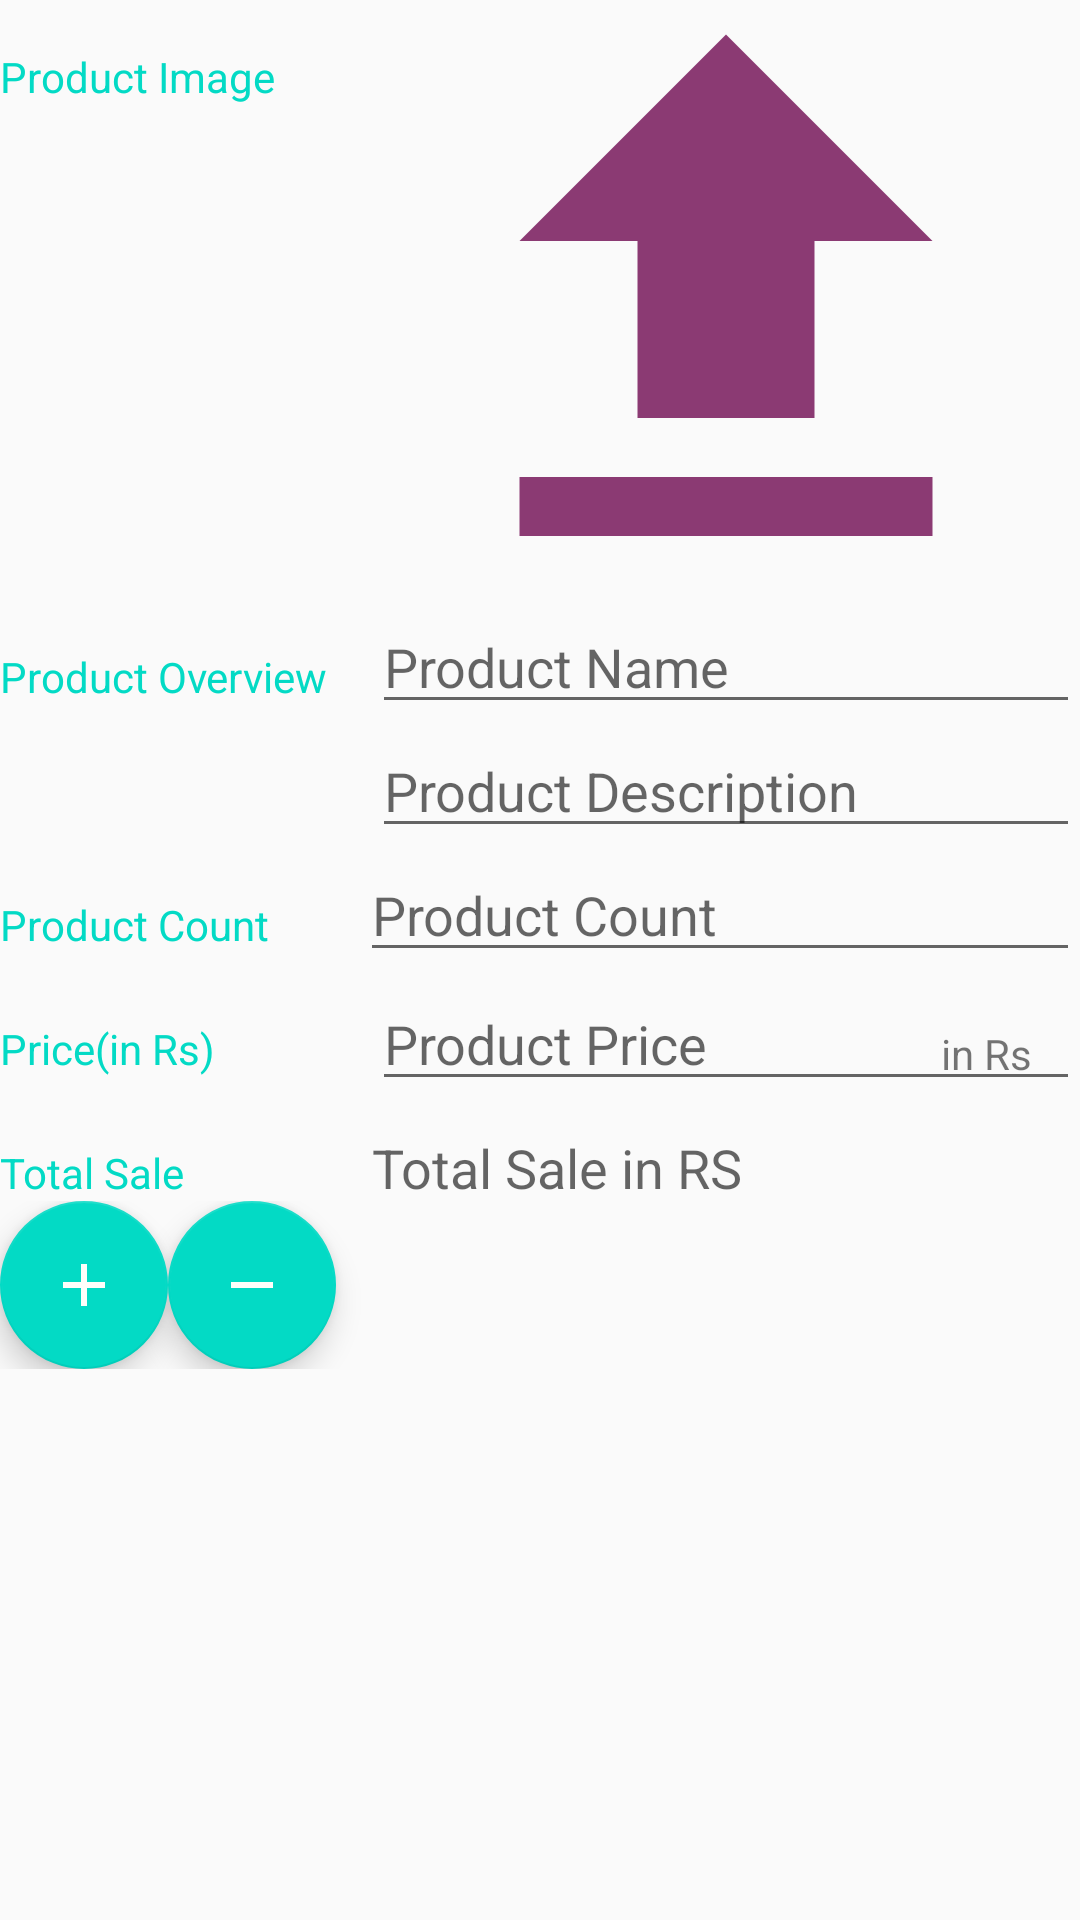

The Android layout XML behind this screen, and the referenced resources:
<!-- AndroidManifest.xml: activity theme EditorTheme -->
<!-- res/layout/activity_editor.xml -->
<?xml version="1.0" encoding="utf-8"?>
<LinearLayout xmlns:android="http://schemas.android.com/apk/res/android"
    xmlns:app="http://schemas.android.com/apk/res-auto"
    xmlns:tools="http://schemas.android.com/tools"
    android:layout_width="match_parent"
    android:layout_height="match_parent"
    android:orientation="vertical"
    tools:context=".EditorActivity">

    
    <LinearLayout
        android:layout_width="match_parent"
        android:layout_height="wrap_content"
        android:orientation="horizontal">

        
        <TextView
            style="@style/CategoryStyle"
            android:text="@string/product_image" />

        
        <LinearLayout
            android:layout_width="0dp"
            android:layout_height="wrap_content"
            android:layout_weight="2"
            android:orientation="vertical"
            android:paddingLeft="4dp">

            <ImageView
                android:layout_width="match_parent"
                android:layout_height="200dp"
                android:id="@+id/edit_product_image"
                android:scaleType="centerCrop"
                android:src="@drawable/image_upload"
                android:onClick="chooseImage"

                />
        </LinearLayout>
    </LinearLayout>

    
    <LinearLayout
        android:layout_width="match_parent"
        android:layout_height="wrap_content"
        android:orientation="horizontal">

        
        <TextView
            style="@style/CategoryStyle"
            android:text="@string/category_overview" />

        
        <LinearLayout
            android:layout_width="0dp"
            android:layout_height="wrap_content"
            android:layout_weight="2"
            android:orientation="vertical"
            android:paddingLeft="4dp">

            
            <EditText
                android:id="@+id/edit_product_name"
                style="@style/EditorFieldStyle"
                android:hint="@string/hint_product_name"
                android:inputType="textCapWords" />

            
            <EditText
                android:id="@+id/edit_product_description"
                style="@style/EditorFieldStyle"
                android:hint="@string/hint_product_description"
                android:inputType="textCapWords" />
        </LinearLayout>
    </LinearLayout>

    
    <LinearLayout
        android:id="@+id/product_count"
        android:layout_width="match_parent"
        android:layout_height="wrap_content"
        android:orientation="horizontal">

        
        <TextView
            style="@style/CategoryStyle"
            android:text="@string/product_count" />

        
        <LinearLayout
            android:layout_width="0dp"
            android:layout_height="wrap_content"
            android:layout_weight="2"
            android:orientation="vertical">

            <EditText
                android:id="@+id/edit_product_count"
                style="@style/EditorFieldStyle"
                android:hint="@string/hint_product_count"
                android:inputType="number" />
        </LinearLayout>
    </LinearLayout>

    
    <LinearLayout
        android:id="@+id/product_price"
        android:layout_width="match_parent"
        android:layout_height="wrap_content"
        android:orientation="horizontal">

        
        <TextView
            style="@style/CategoryStyle"
            android:text="@string/product_price" />

        
        <RelativeLayout
            android:layout_width="0dp"
            android:layout_height="wrap_content"
            android:layout_weight="2"
            android:paddingLeft="4dp">

            
            <EditText
                android:id="@+id/edit_product_price"
                style="@style/EditorFieldStyle"
                android:hint="@string/hint_product_price"
                android:inputType="number" />

            
            <TextView
                android:id="@+id/label_weight_units"
                style="@style/EditorUnitsStyle"
                android:text="@string/unit_product_price" />
        </RelativeLayout>
    </LinearLayout>

    <LinearLayout
        android:id="@+id/total_sale"
        android:layout_width="match_parent"
        android:layout_height="wrap_content"
        android:orientation="horizontal">

        
        <TextView
            style="@style/CategoryStyle"
            android:text="@string/total_sale" />

        
        <RelativeLayout
            android:layout_width="0dp"
            android:layout_height="wrap_content"
            android:layout_weight="2"
            android:paddingLeft="4dp">

            
            <TextView
                android:id="@+id/edit_total_sale"
                style="@style/EditorFieldStyle"
                android:hint="@string/hint_total_sale" />

        </RelativeLayout>
    </LinearLayout>

    <LinearLayout
        android:id="@+id/btn_sale"
        android:layout_width="match_parent"
        android:layout_height="wrap_content"
        android:orientation="horizontal">

    <com.google.android.material.floatingactionbutton.FloatingActionButton
        android:id="@+id/saleplus"
        android:layout_width="wrap_content"
        android:layout_height="wrap_content"
        android:layout_margin="@dimen/fab_margin"
        android:src="@drawable/add"

        />

    <com.google.android.material.floatingactionbutton.FloatingActionButton
        android:id="@+id/saleminus"
        android:layout_width="wrap_content"
        android:layout_height="wrap_content"
        android:layout_margin="@dimen/fab_margin"
        android:src="@drawable/minus"

        />
        </LinearLayout>

</LinearLayout>
<!-- resources referenced by this layout -->
<resources>
  <!-- drawable add (drawable) -->
  <vector android:height="24dp" android:tint="#FFFEFA"
      android:viewportHeight="24.0" android:viewportWidth="24.0"
      android:width="24dp" xmlns:android="http://schemas.android.com/apk/res/android">
      <path android:fillColor="#FF000000" android:pathData="M19,13h-6v6h-2v-6H5v-2h6V5h2v6h6v2z"/>
  </vector>
  <!-- drawable image_upload (drawable) -->
  <vector android:height="24dp" android:tint="#8B3A73"
      android:viewportHeight="24.0" android:viewportWidth="24.0"
      android:width="24dp" xmlns:android="http://schemas.android.com/apk/res/android">
      <path android:fillColor="#FF000000" android:pathData="M9,16h6v-6h4l-7,-7 -7,7h4zM5,18h14v2L5,20z"/>
  </vector>
  <!-- drawable minus (drawable) -->
  <vector android:height="24dp" android:tint="#FFFEFA"
      android:viewportHeight="24.0" android:viewportWidth="24.0"
      android:width="24dp" xmlns:android="http://schemas.android.com/apk/res/android">
      <path android:fillColor="#FF000000" android:pathData="M19,13H5v-2h14v2z"/>
  </vector>
  <string name="category_overview">Product Overview</string>
  <string name="hint_product_count">Product Count</string>
  <string name="hint_product_description">Product Description</string>
  <string name="hint_product_name">Product Name</string>
  <string name="hint_product_price">Product Price</string>
  <string name="hint_total_sale">Total Sale in RS</string>
  <string name="product_count">Product Count</string>
  <string name="product_image">Product Image</string>
  <string name="product_price">Price(in Rs)</string>
  <string name="total_sale">Total Sale</string>
  <string name="unit_product_price">in Rs</string>
  <style name="CategoryStyle">
      <item name="android:layout_height">wrap_content</item>
      <item name="android:layout_width">0dp</item>
      <item name="android:layout_weight">1</item>
      <item name="android:paddingTop">16dp</item>
      <item name="android:textColor">@color/colorAccent</item>
      <item name="android:textAppearance">?android:textAppearanceSmall</item>
  
      </style>
  <style name="EditorFieldStyle">
          <item name="android:layout_height">wrap_content</item>
          <item name="android:layout_width">match_parent</item>
          <item name="android:textAppearance">?android:textAppearanceMedium</item>
      </style>
  <style name="EditorUnitsStyle">
          <item name="android:layout_height">wrap_content</item>
          <item name="android:layout_width">wrap_content</item>
          <item name="android:layout_alignParentRight">true</item>
          <item name="android:paddingRight">16dp</item>
          <item name="android:paddingTop">16dp</item>
          <item name="android:textAppearance">?android:textAppearanceSmall</item>
      </style>
  <style name="EditorTheme" parent="Theme.AppCompat.Light.DarkActionBar">
          <item name="colorPrimary">@color/editorColorPrimary</item>
          <item name="colorPrimaryDark">@color/editorColorPrimaryDark</item>
          <item name="colorAccent">@color/colorAccent</item>
      </style>
  <!-- not gathered from this repository: default colours our renderer supplied (Android Studio template values) -->
  <color name="colorAccent">#FF03DAC5</color>
</resources>
